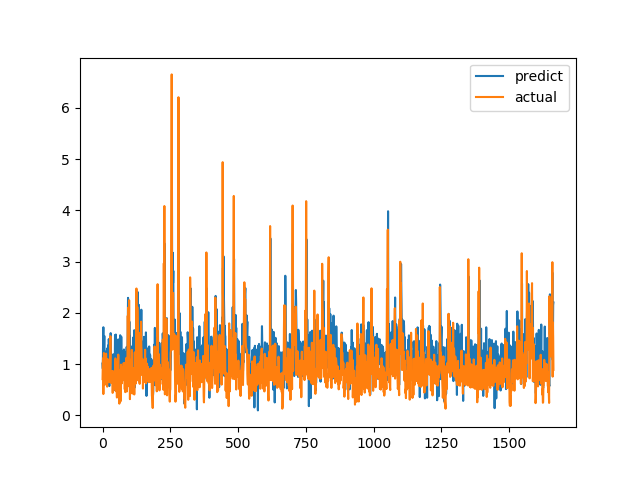

Source data for this figure (header and first rows):
predict, actual
1.013, 0.7094
0.9135, 1.015
1.446, 1.116
1.721, 0.4183
0.9847, 1.002
1.271, 1.219
1.537, 1.143
1.549, 0.6528
0.7517, 0.6747
0.9939, 0.601
1.175, 0.6695
0.9521, 0.6538
1.102, 0.7814
1.124, 1.206
1.144, 0.8469
1.26, 0.8286
1.202, 0.6482
1.308, 0.5624
0.8751, 0.7183
1.171, 1.1
1.114, 0.9542
1.37, 0.729
0.7428, 0.6694
1.49, 0.8631
1.32, 0.6465
0.5732, 0.8223
1.248, 0.9236
1.317, 0.8301
1.252, 1.067
1.201, 1.546
1.607, 0.6827
1.27, 0.6386
0.7838, 0.6464
0.7854, 0.6881
0.7008, 0.7274
1.117, 0.65
1.187, 0.8694
0.7958, 0.4409
0.6935, 0.4519
0.9148, 0.7575
0.9078, 0.4952
1.029, 0.6851
0.4929, 0.7244
1.2, 0.8654
0.9337, 0.74
0.9268, 0.8071
1.567, 0.8204
1.115, 1.114
1.293, 1.109
1.579, 0.4751
1.119, 1.039
1.467, 0.9458
1.173, 0.7878
1.187, 0.3505
0.6556, 0.9368
1.014, 0.9868
1.183, 0.647
0.9151, 1.03
1.483, 1.187
1.257, 0.9329
... 1,604 more rows
